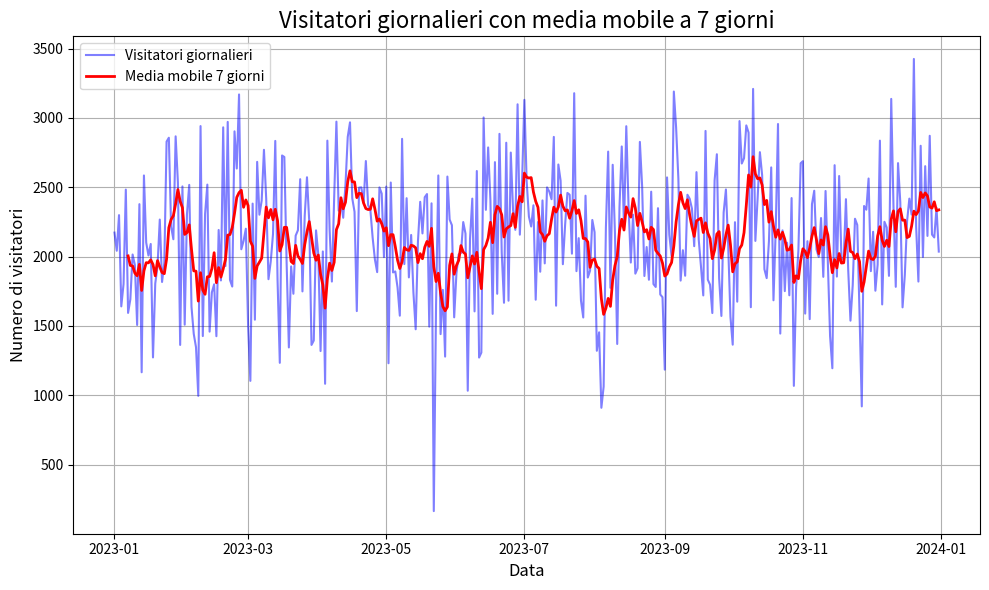

Python code for this plot: (Note: this script raises an exception after producing the figure.)
import numpy as np
import pandas as pd
import matplotlib.pyplot as plt
import datetime

# Parametri della distribuzione
media = 2000          # media visitatori
dev_standard = 500     # deviazione standard 
tendenza = 0.5           # pendenza del trend lineare
distribuzione = {}

inizio = datetime.date(2023, 1, 1)
# Creazione della distribuzione normale
data = []
for n in range(365):
    giorno_corrente = inizio + datetime.timedelta(days=n)
    trend_lineare = n * tendenza  # Creazione di un trend lineare
    vis_randomici = np.random.normal(loc=media, scale=dev_standard)
    visitatori=vis_randomici+trend_lineare
    vis_intero = int(round(visitatori))
    distribuzione = {"giorno": giorno_corrente, "visitatori": vis_intero}
    data.append(distribuzione)

# Creare un DataFrame con i dati generati
df = pd.DataFrame(data)

# Assicurarsi che la colonna 'giorno' sia di tipo datetime
df['giorno'] = pd.to_datetime(df['giorno'])#non dovrebbe servire

# Calcolare la media mobile a 7 giorni
df['media_mobile'] = df['visitatori'].rolling(window=7).mean()#rolling serve a riarrangiare un dataframe con un set temporale 

# Creare il grafico a linee dei visitatori giornalieri e della media mobile
plt.figure(figsize=(10, 6))
plt.plot(df['giorno'], df['visitatori'], label='Visitatori giornalieri', color='b', alpha=0.5)
plt.plot(df['giorno'], df['media_mobile'], label='Media mobile 7 giorni', color='r', linewidth=2)
plt.title('Visitatori giornalieri con media mobile a 7 giorni', fontsize=16)
plt.xlabel('Data', fontsize=12)
plt.ylabel('Numero di visitatori', fontsize=12)
plt.grid(True)
plt.legend()
plt.tight_layout()
plt.show() 

# Calcolare la media mensile dei visitatori
# Raggruppare i dati per mese e calcolare la somma dei visitatori
df_mensile = df.resample('M', on='giorno').sum()
df_media_mensile = df.resample('M', on='giorno').mean()
print(df_mensile)
print(df_media_mensile)

# Calcolo della media mensile e della deviazione standard
media_mensile = df_mensile['visitatori'].mean()
dev_std_mensile = df_mensile['visitatori'].std()

print("Media mensile dei visitatori:", media_mensile)
print("Deviazione standard mensile dei visitatori:", dev_std_mensile)

media_giorni_mensile = df_media_mensile['visitatori'].mean()
dev_std_giorni_mensile = df_media_mensile['visitatori'].std()


print("Media giornaliera dei visitatori per mese:", media_giorni_mensile)
print("Deviazione standard dei visitatori:", dev_std_giorni_mensile)

# Il metodo df.resample() di pandas è utilizzato per ristrutturare e
# aggregare i dati temporali in un DataFrame secondo una nuova frequenza temporale. 
# Questo metodo è molto utile per lavorare con
# serie temporali e per convertire i dati da una frequenza a un'altra (ad esempio, da dati giornalieri a dati mensili)

# Creare un grafico della media mensile dei visitatori
plt.figure(figsize=(10, 6))  # Imposta le dimensioni della figura
plt.plot(df_mensile.index, df_mensile['visitatori'], marker='o', color='g', label='Visitatori mensili')

# Aggiungere etichette e titolo
plt.title('Media mensile dei visitatori', fontsize=16)
plt.xlabel('Mese', fontsize=12)
plt.ylabel('Numero medio di visitatori', fontsize=12)

# Abilitare la griglia e la legenda
plt.grid(True)
plt.legend()

# Mostrare il grafico della media mensile
plt.tight_layout()
plt.show()

# Creare un grafico della media mensile dei visitatori
plt.figure(figsize=(10, 6))  # Imposta le dimensioni della figura
plt.plot(df_media_mensile.index, df_media_mensile['visitatori'],marker='o', color='g', label='Visitatori medi per mesi')

# Aggiungere etichette e titolo
plt.title('Media giornaliera dei visitatori per mese', fontsize=16)
plt.xlabel('Mese', fontsize=12)
plt.ylabel('Numero medio di visitatori', fontsize=12)

# Abilitare la griglia e la legenda
plt.grid(True)
plt.legend()

# Mostrare il grafico della media mensile
plt.tight_layout()
plt.show()